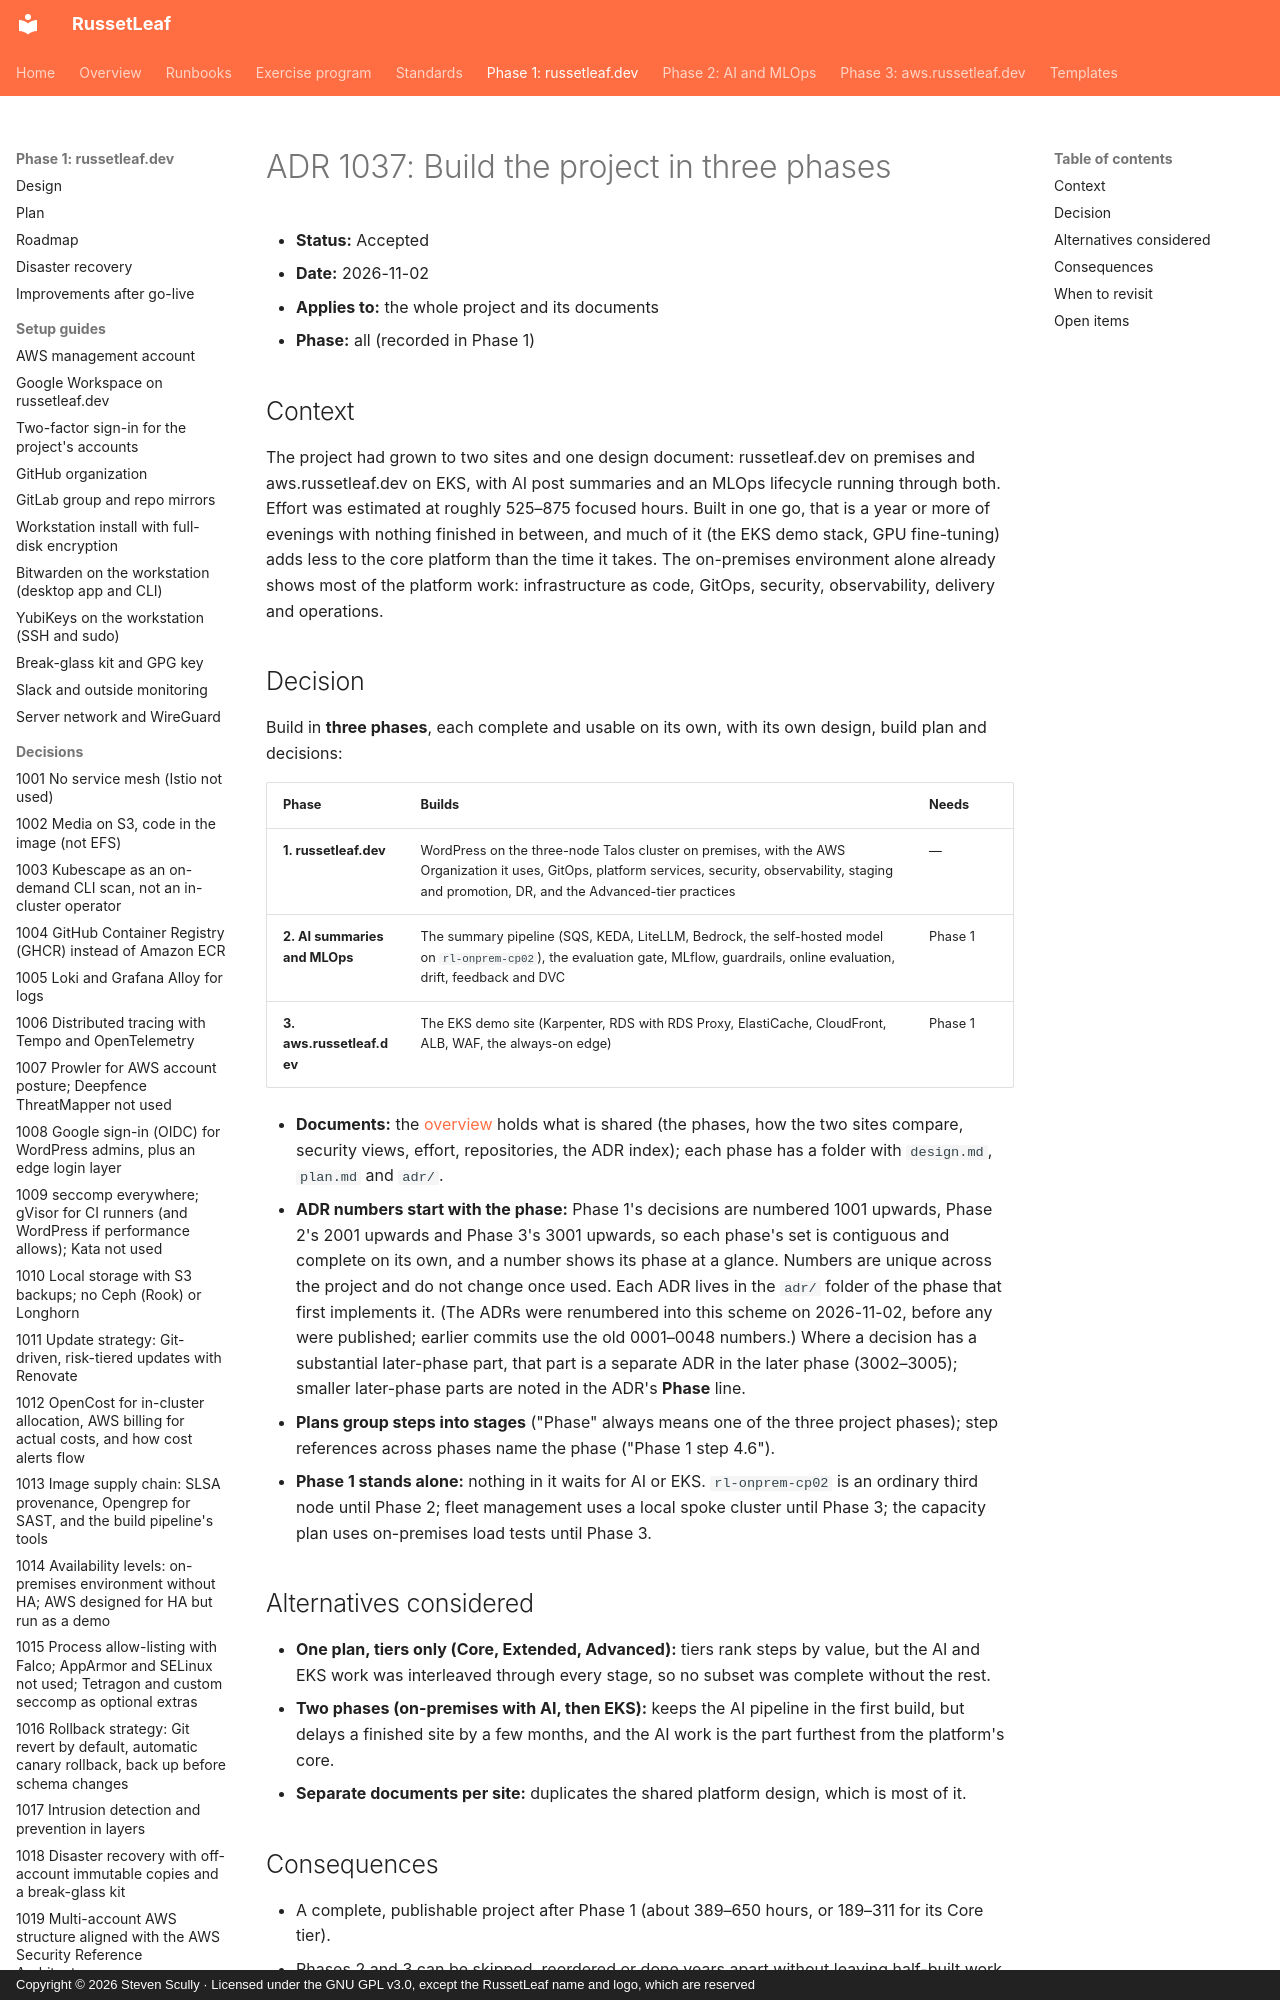

repository: russetleaf/russetleaf-docs · page: phase-1-russetleaf-dev/adr/1037-project-phases/index.html · generator: mkdocs · copyright: Copyright © 2026 Steven Scully · Licensed under the GNU GPL v3.0, except the RussetLeaf name and logo, which are reserved

# ADR 1037: Build the project in three phases

- **Status:** Accepted
- **Date:** 2026-11-02
- **Applies to:** the whole project and its documents
- **Phase:** all (recorded in Phase 1)

## Context

The project had grown to two sites and one design document: russetleaf.dev on premises and aws.russetleaf.dev on EKS, with AI post summaries and an MLOps lifecycle running through both. Effort was estimated at roughly 525–875 focused hours. Built in one go, that is a year or more of evenings with nothing finished in between, and much of it (the EKS demo stack, GPU fine-tuning) adds less to the core platform than the time it takes. The on-premises environment alone already shows most of the platform work: infrastructure as code, GitOps, security, observability, delivery and operations.
